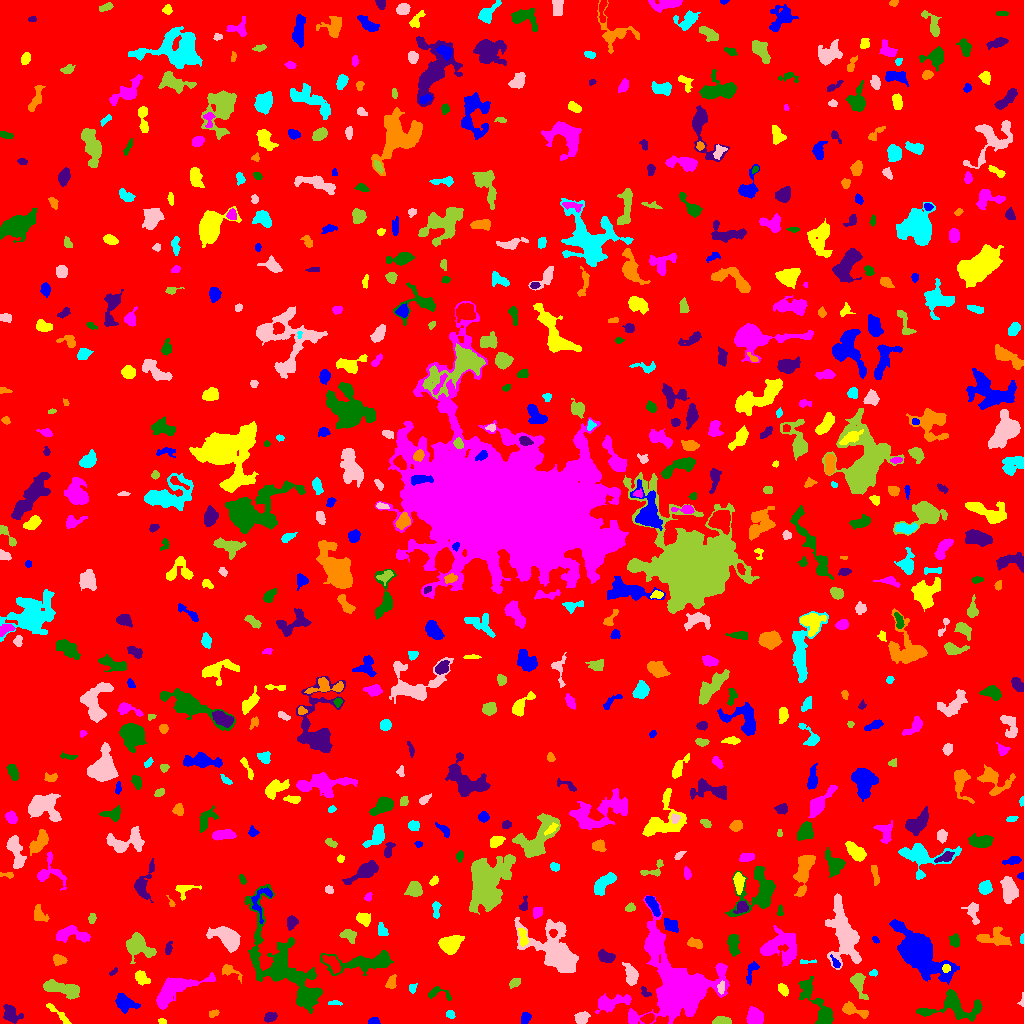

Source data for this figure (header and first rows):
ID, X, Y, A, B, theta, total_flux, mu_max, mu_median, mu_mean, R_fwhm, R_e, R10, R90, x_start, x_end, y_start, y_end, area, greylevel
0, 515.2, 512, 298.2, 296.7, 0.9875, 1879595, 13.0, 2.0, 2.224, 69.61, 243.8, 93.9, 390.5, 0, 1023, 0, 1023, 845312, 2.224
1, 373.3, 1.97, 2.427, 1.573, 0.03919, 271.0, 8.0, 3.0, 3.662, 3.29, 2.394, 0.9772, 3.785, 368, 380, 0, 6, 74, 9.662
2, 162, 2.0, 1.778, 1.255, -0.2171, 57.0, 3.0, 1.0, 1.239, 2.523, 1.954, 0.5642, 2.985, 158, 166, 0, 5, 46, 7.239
3, 754.3, 5.935, 3.702, 3.355, -1.288, 3178, 34.0, 11.0, 12.66, 5.232, 4.442, 1.784, 7.069, 746, 763, 0, 17, 251, 17.66
4, 819.3, 16.37, 15.15, 4.219, -0.9714, 2748, 15.0, 4.0, 4.83, 5.642, 6.628, 2.394, 11.7, 798, 833, 0, 47, 569, 8.83
5, 270.6, 6.531, 3.203, 2.132, 0.3506, 356.0, 7.0, 3.0, 3.096, 3.949, 3.338, 1.262, 5.14, 264, 277, 1, 11, 115, 8.096
6, 214, 10.2, 2.279, 1.447, 0.4709, 70.0, 2.0, 1.0, 1.029, 3.868, 2.326, 0.9772, 3.523, 209, 219, 6, 14, 68, 7.029
7, 450.3, 9.167, 2.245, 1.891, -0.6179, 138.0, 4.0, 2.0, 2.0, 3.742, 2.585, 0.9772, 4.146, 446, 455, 5, 13, 69, 8.0
8, 581.8, 5.733, 3.266, 2.54, 0.5164, 656.0, 10.0, 4.0, 4.205, 4.478, 3.7, 1.382, 5.836, 574, 590, 0, 12, 156, 9.205
9, 721, 2.148, 4.152, 1.86, 0.0329, 304.0, 7.0, 2.0, 2.286, 2.985, 3.241, 1.128, 5.202, 712, 731, 0, 7, 133, 8.286
10, 648, 5.058, 3.092, 2.065, 0.388, 291.0, 5.0, 2.0, 2.509, 4.146, 3.241, 1.262, 5.015, 640, 654, 0, 10, 116, 10.51
11, 525.5, 5.315, 2.903, 2.112, 1.248, 403.0, 9.0, 4.0, 3.802, 3.432, 3.141, 1.128, 4.886, 521, 531, 0, 11, 106, 8.802
12, 57.55, 10.29, 9.475, 1.366, -0.7527, 231.0, 4.0, 1.0, 1.481, 4.754, 3.523, 1.262, 5.614, 46, 71, 0, 20, 156, 7.481
13, 678.6, 35.25, 12.87, 11.68, -1.091, 57616, 164.0, 6.0, 18.39, 7.838, 9.491, 3.432, 21.81, 628, 729, 0, 128, 3133, 22.39
14, 954.2, 17.12, 15.63, 6.719, -0.01562, 2179, 8.0, 3.0, 3.122, 8.831, 8.019, 3.038, 12.85, 916, 982, 2, 34, 698, 8.122
15, 11.12, 9.159, 5.682, 3.621, -0.8134, 471.0, 6.0, 2.0, 1.962, 4.222, 4.82, 1.693, 7.756, 3, 23, 0, 19, 240, 6.963
16, 852.4, 13.6, 7.664, 2.354, -0.3109, 568.0, 8.0, 2.0, 2.57, 4.184, 4.222, 1.493, 6.817, 842, 868, 5, 22, 221, 8.57
17, 333.7, 20.7, 3.24, 0.9929, 0.0117, 103.0, 5.0, 1.0, 1.689, 2.257, 2.034, 0.7979, 3.613, 328, 342, 18, 23, 61, 8.689
18, 1022, 23.28, 4.111, 1.099, 1.49, 133.0, 5.0, 3.0, 2.83, 3.09, 2.185, 0.7979, 3.241, 1017, 1023, 17, 31, 47, 7.83
19, 62.05, 34.69, 10.1, 3.014, -0.218, 1751, 10.0, 4.0, 4.11, 7.334, 6.333, 2.459, 9.918, 43, 79, 24, 44, 426, 9.11
20, 247.1, 24.13, 6.944, 1.645, -1.52, 318.0, 6.0, 2.0, 2.163, 4.146, 3.7, 1.382, 5.754, 243, 251, 12, 35, 147, 8.163
21, 124.6, 20.72, 5.174, 3.413, -0.4839, 1097, 10.0, 3.0, 3.876, 5.352, 4.82, 1.871, 8.058, 115, 140, 10, 30, 283, 8.876
22, 783.1, 33.6, 3.041, 2.001, -0.9772, 376.0, 8.0, 3.0, 3.45, 3.785, 3.141, 1.262, 4.951, 778, 788, 27, 40, 109, 8.45
23, 611.4, 21.17, 10.09, 3.462, 0.2036, 1685, 11.0, 4.0, 4.423, 5.809, 6.206, 2.394, 9.739, 595, 631, 10, 30, 381, 8.423
24, 435.1, 30.47, 5.79, 3.292, -0.1521, 148.0, 3.0, 1.0, 1.0, 3.868, 3.09, 1.128, 4.82, 428, 451, 23, 37, 148, 7.0
25, 645.3, 30.85, 3.161, 1.85, -0.8926, 138.0, 4.0, 2.0, 1.865, 3.949, 2.764, 0.9772, 4.222, 641, 651, 27, 37, 74, 8.865
26, 391.4, 40.23, 2.83, 2.042, 1.473, 162.0, 5.0, 1.0, 1.361, 2.394, 2.985, 0.9772, 4.82, 385, 396, 35, 49, 119, 8.361
27, 412.5, 35.44, 2.508, 1.802, 1.391, 146.0, 3.0, 2.0, 2.179, 3.909, 2.764, 1.128, 4.029, 409, 417, 30, 40, 67, 7.179
28, 721, 35.5, 3.269, 1.613, 1.491, 260.0, 7.0, 3.0, 3.133, 2.877, 2.821, 0.9772, 4.514, 717, 724, 29, 43, 83, 12.13
29, 514.9, 41.01, 2.959, 1.966, 0.5367, 189.0, 4.0, 2.0, 1.969, 4.478, 2.985, 1.128, 4.549, 509, 520, 35, 45, 96, 9.969
30, 535.7, 49.61, 3.012, 1.659, 1.098, 147.0, 4.0, 2.0, 1.615, 3.909, 2.706, 1.128, 4.297, 530, 539, 44, 56, 91, 9.615
31, 918.6, 71.34, 14.39, 6.763, -0.7498, 18439, 47.0, 7.0, 11.14, 8.444, 9.788, 3.656, 18.52, 889, 959, 39, 104, 1655, 15.14
32, 142.1, 45.22, 3.828, 2.267, -0.7042, 506.0, 8.0, 3.0, 3.085, 4.549, 3.7, 1.382, 5.863, 135, 150, 38, 53, 164, 9.085
33, 173.4, 33.96, 12.57, 5, 0.5292, 3199, 13.0, 4.0, 4.394, 7.569, 7.674, 2.932, 12.59, 156, 215, 14, 51, 728, 9.394
34, 283.5, 57.29, 30.8, 11.67, -0.9935, 9512, 10.0, 4.0, 4.3, 16.22, 14.87, 5.698, 23.49, 244, 322, 10, 139, 2212, 8.3
35, 113.5, 51.59, 2.26, 0.9329, 0.7847, 70.0, 5.0, 1.0, 1.489, 1.784, 1.693, 0.5642, 2.932, 109, 117, 48, 56, 47, 7.489
36, 228.9, 52.84, 5.395, 2.558, -0.4807, 398.0, 7.0, 2.0, 2.601, 3.7, 3.568, 1.382, 5.89, 222, 242, 40, 59, 153, 7.601
37, 873.6, 50.55, 1.951, 1.521, 0.245, 91.0, 4.0, 2.0, 1.784, 3.038, 2.111, 0.7979, 3.385, 869, 877, 47, 54, 51, 8.784
38, 631.1, 48.2, 5.248, 2.651, -1.288, 1099, 12.0, 4.0, 4.677, 5.015, 4.37, 1.693, 7.136, 622, 638, 38, 61, 235, 9.677
39, 858.6, 39.95, 6.863, 2.896, -1.254, 850.0, 9.0, 3.0, 3.36, 4.618, 4.549, 1.784, 7.548, 850, 868, 24, 50, 253, 8.36
40, 996.2, 53.95, 3.585, 2.033, -1.372, 437.0, 7.0, 3.0, 3.524, 4.406, 3.478, 1.382, 5.382, 991, 1000, 47, 62, 124, 8.524
41, 750.9, 51.12, 6.428, 2.246, 1.271, 312.0, 6.0, 2.0, 2.122, 3.785, 3.613, 1.262, 5.971, 746, 759, 38, 62, 147, 7.122
42, 945.9, 55.26, 1.884, 1.754, 1.244, 182.0, 7.0, 2.0, 2.8, 2.877, 2.326, 0.7979, 3.613, 942, 950, 51, 59, 65, 18.8
43, 654.3, 79.25, 5.463, 3.434, -1.548, 1443, 14.0, 4.0, 4.826, 5.171, 4.886, 1.871, 8.117, 646, 662, 59, 97, 299, 12.83
44, 364.2, 60.88, 18.01, 4.305, 0.06749, 3321, 11.0, 4.0, 4.568, 8.444, 8.406, 3.29, 13.37, 320, 393, 48, 73, 727, 8.568
45, 605.6, 66.88, 4.264, 2.508, -0.3841, 636.0, 7.0, 3.0, 3.634, 5.262, 4.146, 1.693, 6.383, 598, 615, 61, 74, 175, 8.634
46, 58.83, 63.53, 3.272, 2.352, -0.1627, 391.0, 6.0, 3.0, 3.055, 4.787, 3.568, 1.382, 5.528, 53, 67, 58, 69, 128, 8.055
47, 806.4, 61.66, 5.194, 0.9371, 0.0474, 132.0, 5.0, 2.0, 2.237, 2.646, 2.394, 0.7979, 3.7, 800, 816, 60, 64, 59, 8.237
48, 843.7, 87.45, 17.61, 6.917, -1.368, 4871, 11.0, 4.0, 4.25, 9.167, 10.93, 4.068, 16.94, 825, 861, 54, 130, 1146, 8.25
49, 137.6, 76.81, 7.109, 4.89, -0.4559, 1790, 11.0, 4.0, 3.866, 5.323, 6.358, 2.326, 10.25, 126, 156, 60, 91, 463, 8.866
50, 331.9, 60.34, 5.649, 2.653, -0.804, 677.0, 6.0, 3.0, 3.419, 6.933, 4.853, 1.954, 7.181, 322, 340, 50, 68, 198, 10.42
51, 835.8, 59.91, 3.021, 1.457, -0.9892, 155.0, 6.0, 2.0, 2.095, 2.932, 2.326, 0.7979, 3.868, 830, 840, 56, 69, 74, 11.09
52, 450.3, 78.64, 5.061, 3.777, 0.4583, 2215, 16.0, 6.0, 6.293, 6.358, 5.412, 2.111, 8.667, 438, 464, 69, 88, 352, 11.29
53, 780.2, 75.25, 10.04, 7.558, -0.1222, 2924, 11.0, 4.0, 3.93, 7.181, 7.979, 2.985, 12.85, 760, 796, 57, 98, 744, 8.93
54, 954.9, 82.69, 2.823, 2.209, -1.013, 164.0, 4.0, 1.0, 1.367, 3.989, 2.932, 1.128, 4.754, 949, 959, 76, 90, 120, 7.367
55, 168.2, 74.82, 3.311, 1.612, 1.348, 203.0, 6.0, 2.0, 2.446, 3.29, 2.764, 0.9772, 4.334, 165, 172, 69, 82, 83, 7.446
56, 695.4, 80.02, 3.725, 1.965, -0.2797, 250.0, 6.0, 2.0, 1.908, 3.785, 3.141, 1.128, 5.109, 687, 702, 75, 86, 131, 8.908
57, 1022, 84.27, 2.51, 0.8397, -1.535, 63.0, 4.0, 1.5, 1.658, 2.459, 1.693, 0.5642, 2.706, 1020, 1023, 80, 90, 38, 7.658
58, 227.1, 85.66, 7.373, 3.995, -0.6403, 2923, 17.0, 5.0, 5.858, 6.555, 6.358, 2.394, 10.2, 206, 240, 71, 97, 499, 10.86
59, 348.1, 88.07, 3.86, 2.505, -0.4276, 420.0, 7.0, 2.0, 2.609, 3.949, 3.656, 1.382, 5.89, 339, 356, 80, 94, 161, 9.609
... 662 more rows
